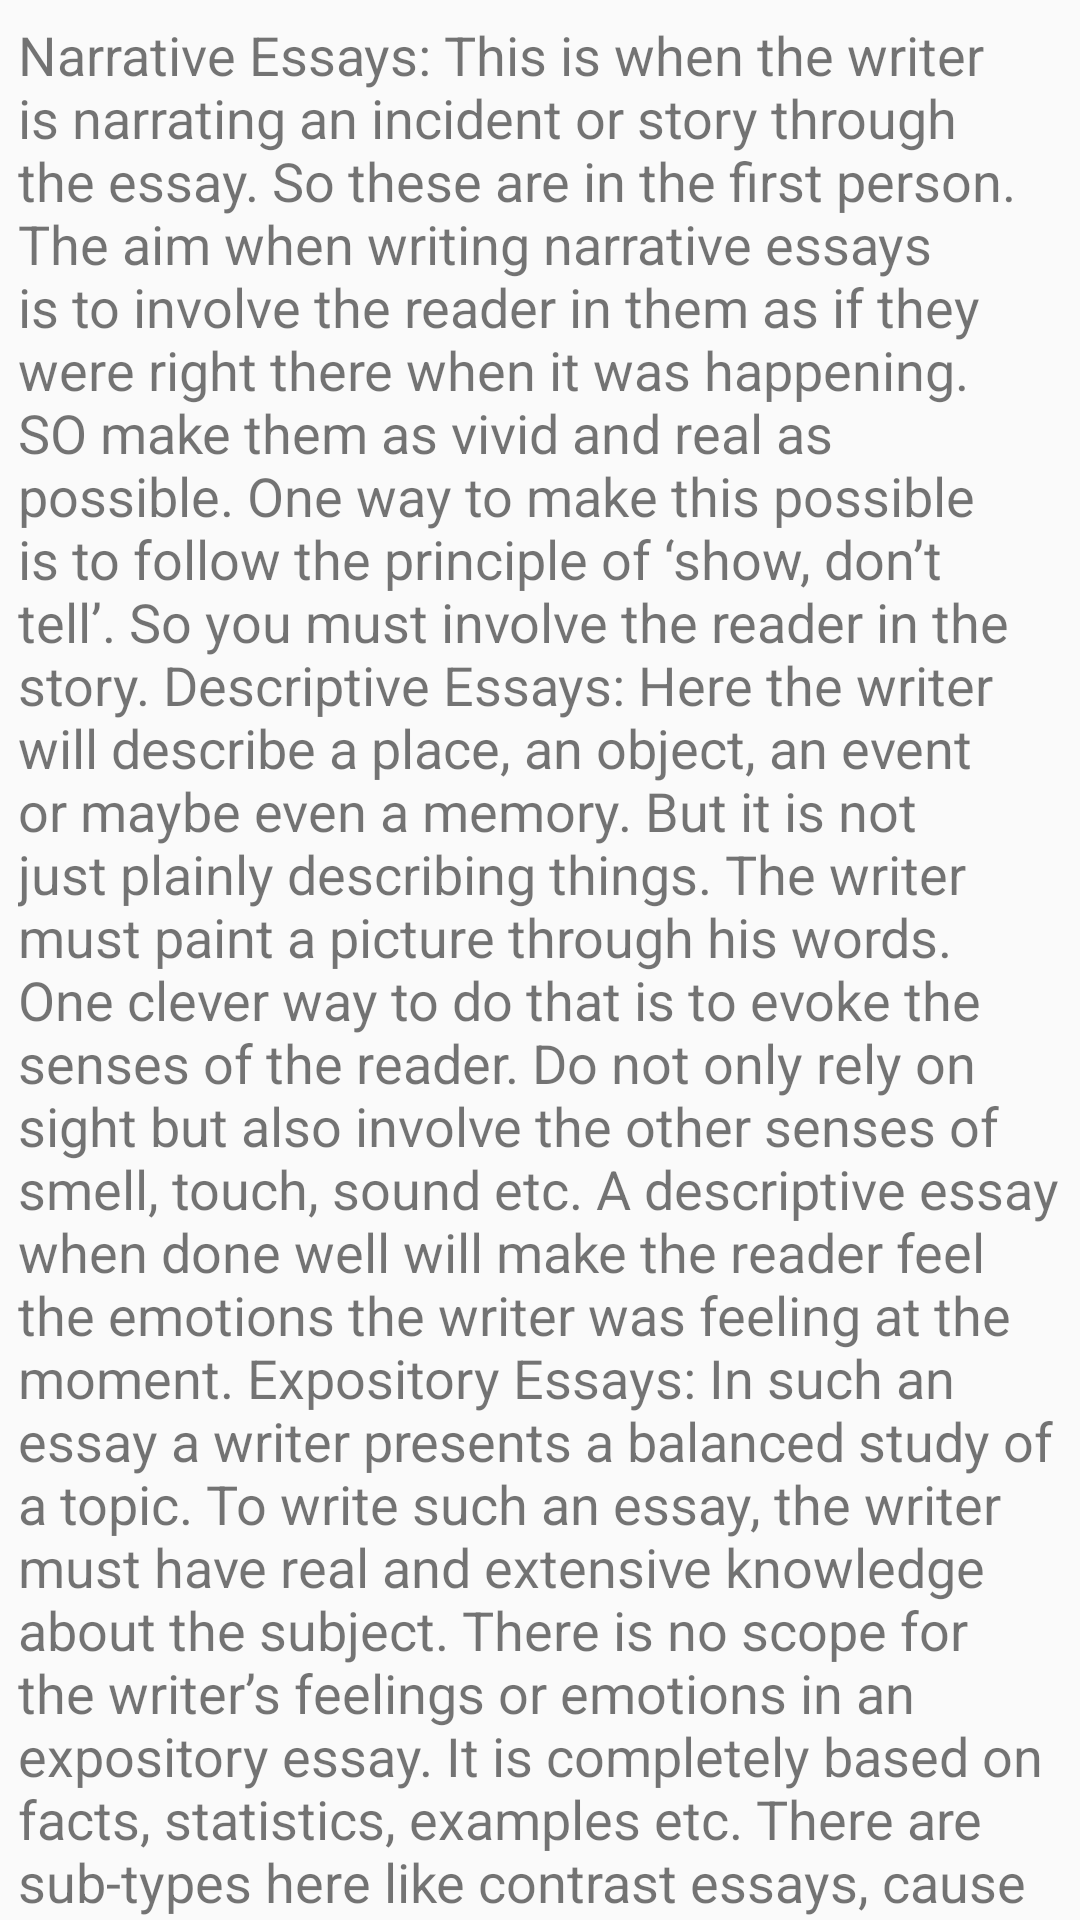

Layout XML and referenced resources for this Android screen:
<!-- AndroidManifest.xml: application theme Base.Theme.AppCompat.Light.DarkActionBar -->
<!-- res/layout/content_scrolling.xml -->
<?xml version="1.0" encoding="utf-8"?>

<android.support.v4.widget.NestedScrollView xmlns:android="http://schemas.android.com/apk/res/android"
    xmlns:app="http://schemas.android.com/apk/res-auto"
    xmlns:tools="http://schemas.android.com/tools"
    android:layout_width="match_parent"
    android:layout_height="match_parent"
    app:layout_behavior="@string/appbar_scrolling_view_behavior"
    tools:context=".MainActivity"
    tools:showIn="@layout/activity_main">

    <RelativeLayout
        android:layout_width="match_parent"
        android:layout_height="wrap_content">

        <TextView
            android:id="@+id/text"
            android:layout_width="match_parent"
            android:layout_height="wrap_content"
            android:padding="6dp"
            android:text="Narrative Essays: This is when the writer is narrating an incident or story through the essay. So these are in the first person. The aim when writing narrative essays is to involve the reader in them as if they were right there when it was happening. SO make them as vivid and real as possible. One way to make this possible is to follow the principle of ‘show, don’t tell’. So you must involve the reader in the story.
Descriptive Essays: Here the writer will describe a place, an object, an event or maybe even a memory. But it is not just plainly describing things. The writer must paint a picture through his words. One clever way to do that is to evoke the senses of the reader. Do not only rely on sight but also involve the other senses of smell, touch, sound etc. A descriptive essay when done well will make the reader feel the emotions the writer was feeling at the moment.
Expository Essays: In such an essay a writer presents a balanced study of a topic. To write such an essay, the writer must have real and extensive knowledge about the subject. There is no scope for the writer’s feelings or emotions in an expository essay. It is completely based on facts, statistics, examples etc. There are sub-types here like contrast essays, cause and effect essays etc.
Persuasive Essays: Here the purpose of the essay is to get the reader to your side of the argument. A persuasive essay is not just a presentation of facts but an attempt to convince the reader of the writer’s point of view. Both sides of the argument have to presented in these essays. But the ultimate aim is to persuade the readers that the writer’s argument carries more weight.
Format of an Essay
Now there is no rigid format of an essay. It is a creative process so it should not be confined within boundaries. However, there is a basic structure that is generally followed while writing essays. So let us take a look at the general structure of an essay.

Introduction
This is the first paragraph of your essay. This is where the writer introduces his topic for the very first time. You can give a very brief synopsis of your essay in the introductory paragraph. Generally, it is not very long, about 4-6 lines.

There is plenty of scopes to get creative in the introduction of essays. This will ensure that you hook the reader, i.e. draw and keep his attention. So to do so you can start with a quote or a proverb. Sometimes you can even start with a definition. Another interesting strategy to engage with your reader is to start with a question.

Body
This is the main crux of your essays. The body is the meat of your essay sandwiched between the introduction and the conclusion. So the most vital and important content of the essay will be here. This need not be confined to one paragraph. It can extend to two or more paragraphs according to the content.

Usually, we have a lot of information to provide in the body. And the mistakes writers generally make is to go about it in a haphazard manner which leaves the reader confused. So it is important to organize your thoughts and content. Write the information in a systematic flow so that the reader can comprehend. So, for example, you were narrating an incident. The best manner to do this would be to go in a chronological order.

Conclusion
This is the last paragraph of the essay. Sometimes a conclusion will just mirror the introductory paragraph but make sure the words and syntax are different. A conclusion is also a great place to sum up a story or an argument. You can round up your essay by providing some moral or wrapping up a story. Make sure you complete your essays with the conclusion, leave no hanging threads.

Tips for Essay Writing
Give your essays an interesting and appropriate title. It will help draw the attention of the reader and pique their curiosity
Keep it between 300-500 words. This is the ideal length, you can take creative license to increase or decrease it
Keep your language simple and crisp. Unnecessary complicated and difficult words break the flow of the sentence.
Do not make grammar mistakes, use correct punctuation and spellings. If this is not done it will distract the reader from the content
Before beginning the essay organize your thought and plot a rough draft. This way you can ensure the story will flow and not be an unorganized mess.
Solved Question for You
Q: What is a thesis statement of essays?

Ans: The thesis statement is a clear, one-sentence explanation of your position that leaves no doubt in the readers’ mind about which side you are on from the beginning of your essay."
            android:textSize="18sp" />


    </RelativeLayout>

</android.support.v4.widget.NestedScrollView>
<!-- res/layout/activity_main.xml (included above) -->
<?xml version="1.0" encoding="utf-8"?>

<android.support.design.widget.CoordinatorLayout xmlns:android="http://schemas.android.com/apk/res/android"
    xmlns:app="http://schemas.android.com/apk/res-auto"
    xmlns:tools="http://schemas.android.com/tools"
    android:layout_width="match_parent"
    android:layout_height="match_parent"
    android:fitsSystemWindows="true"
    tools:context=".MainActivity">

    <android.support.design.widget.AppBarLayout
        android:id="@+id/app_bar"
        android:layout_width="match_parent"
        android:layout_height="wrap_content"
        >


        <android.support.v7.widget.Toolbar
            android:id="@+id/toolbar"
            android:layout_width="match_parent"
            android:layout_height="?attr/actionBarSize"
            app:layout_scrollFlags="scroll|enterAlways|snap" />


    </android.support.design.widget.AppBarLayout>

    <include layout="@layout/content_scrolling" />

    <android.support.design.widget.BottomNavigationView
        android:id="@+id/navigation"
        android:layout_width="match_parent"
        android:layout_height="wrap_content"
        android:layout_alignParentBottom="true"
        android:layout_gravity="bottom"
        android:background="?android:attr/windowBackground"
        android:foreground="?attr/selectableItemBackground"
        app:menu="@menu/navigation">

    </android.support.design.widget.BottomNavigationView>

</android.support.design.widget.CoordinatorLayout>
<!-- resources referenced by this layout -->
<resources>

</resources>
